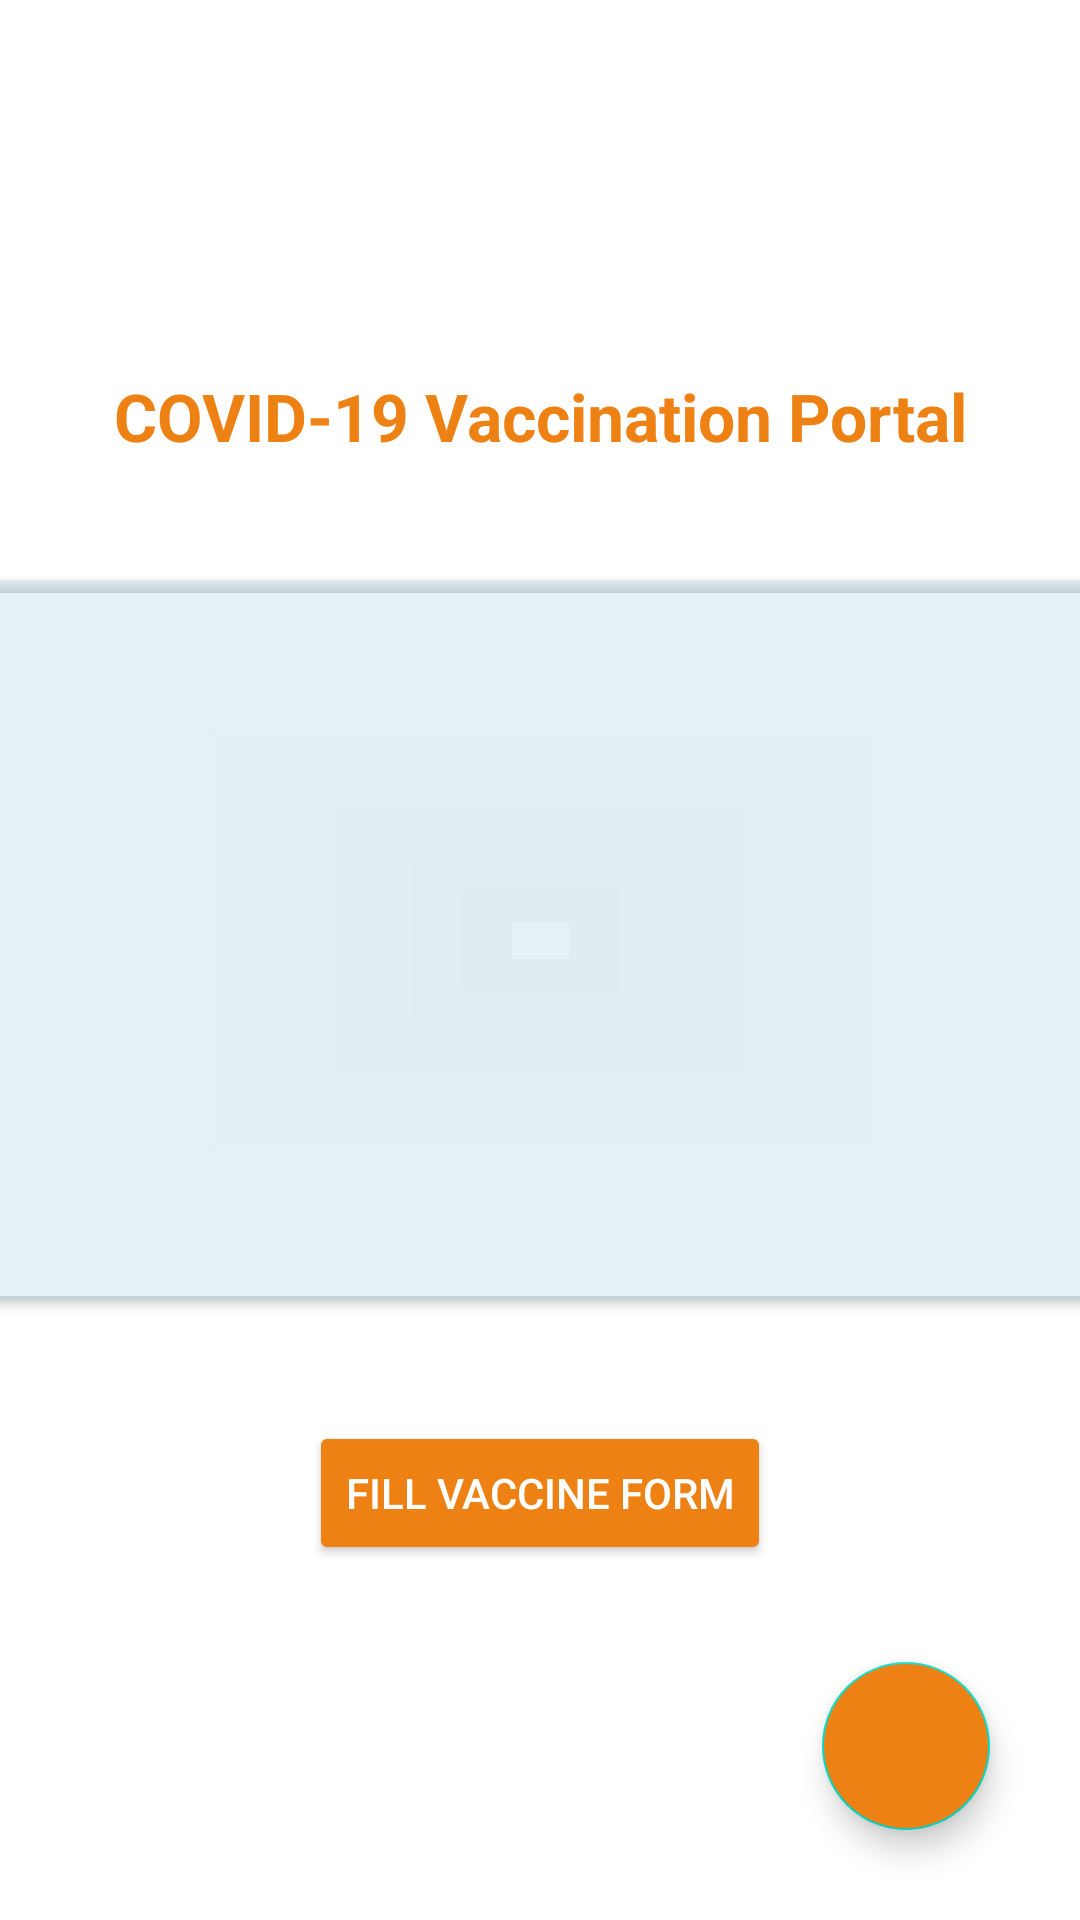

Layout XML and referenced resources for this Android screen:
<!-- AndroidManifest.xml: application theme Theme.Covar -->
<!-- res/layout/fragment_home.xml -->
<?xml version="1.0" encoding="utf-8"?>
<ScrollView xmlns:android="http://schemas.android.com/apk/res/android"
    xmlns:app="http://schemas.android.com/apk/res-auto"
    xmlns:tools="http://schemas.android.com/tools"
    android:layout_width="match_parent"
    android:layout_height="600dp"
    android:layout_gravity="center"
    android:fillViewport="true"
    android:orientation="vertical"
    android:scrollbars="none">

    <androidx.constraintlayout.widget.ConstraintLayout
        android:layout_width="match_parent"
        android:layout_height="wrap_content"
        tools:context=".ui.home.HomeFragment">


        <ImageView
            android:id="@+id/logoImage"
            android:layout_width="100dp"
            android:layout_height="100dp"
            android:layout_marginTop="16dp"
            android:src="@drawable/vaccine_splash_logo"
            android:transitionName="logo_image"
            app:layout_constraintEnd_toEndOf="parent"
            app:layout_constraintStart_toStartOf="parent"
            app:layout_constraintTop_toTopOf="parent" />

        <TextView
            android:id="@+id/welcomeUser"
            android:layout_width="match_parent"
            android:layout_height="wrap_content"
            android:layout_marginStart="8dp"
            android:layout_marginTop="8dp"
            android:layout_marginEnd="8dp"
            android:text="COVID-19 Vaccination Portal"
            android:textAlignment="center"
            android:textColor="@color/app_orange"
            android:textSize="22sp"
            android:textStyle="bold"
            app:layout_constraintHorizontal_bias="0.0"
            app:layout_constraintTop_toBottomOf="@+id/logoImage"
            app:layout_constraintVertical_bias="0.195" />

        <androidx.cardview.widget.CardView
            android:id="@+id/card_view"
            android:layout_width="380dp"
            android:layout_height="wrap_content"
            android:layout_marginTop="40dp"
            android:gravity="center_vertical"
            app:cardBackgroundColor="#50ADD8E6"
            app:cardCornerRadius="5dp"
            app:layout_constraintEnd_toEndOf="parent"
            app:layout_constraintStart_toStartOf="parent"
            app:layout_constraintTop_toBottomOf="@+id/welcomeUser">


            <LinearLayout
                android:layout_width="match_parent"
                android:layout_height="match_parent"
                android:orientation="vertical">


                <TextView
                    android:id="@+id/cardfullname"
                    android:layout_width="match_parent"
                    android:layout_height="wrap_content"
                    android:layout_gravity="top"
                    android:fontFamily="sans-serif-black"
                    android:padding="20dp"
                    android:text=""
                    android:textColor="@color/black"
                    android:textSize="22sp"
                    android:textStyle="bold" />

                <TextView
                    android:id="@+id/msg"
                    android:layout_width="match_parent"
                    android:layout_height="wrap_content"
                    android:fontFamily="sans-serif-medium"
                    android:padding="20dp"
                    android:text=""
                    android:textColor="@color/app_gray"
                    android:textSize="20sp" />

                <TextView
                    android:id="@+id/firstdose"
                    android:layout_width="match_parent"
                    android:layout_height="wrap_content"
                    android:fontFamily="sans-serif-medium"
                    android:paddingLeft="20dp"
                    android:paddingTop="20dp"
                    android:paddingRight="20dp"
                    android:paddingBottom="5dp"
                    android:text=""
                    android:textColor="@color/app_gray"
                    android:textSize="20sp" />

                <TextView
                    android:id="@+id/seconddose"
                    android:layout_width="match_parent"
                    android:layout_height="wrap_content"
                    android:fontFamily="sans-serif-medium"
                    android:paddingLeft="20dp"
                    android:paddingTop="5dp"
                    android:paddingRight="20dp"
                    android:paddingBottom="20dp"
                    android:text=""
                    android:textColor="@color/app_gray"
                    android:textSize="20sp" />
            </LinearLayout>
        </androidx.cardview.widget.CardView>

        <com.google.android.material.floatingactionbutton.FloatingActionButton
            android:id="@+id/download"
            android:layout_width="wrap_content"
            android:layout_height="wrap_content"
            android:layout_marginEnd="30dp"
            android:layout_marginBottom="30dp"
            android:backgroundTint="@color/app_orange"
            app:layout_constraintBottom_toBottomOf="parent"
            app:layout_constraintEnd_toEndOf="parent"
            app:srcCompat="@drawable/ic_baseline_arrow_downward_24"
            app:tint="@null" />

        <Button
            android:id="@+id/btnFillUp"
            android:layout_width="wrap_content"
            android:layout_height="wrap_content"
            android:layout_marginTop="40dp"
            android:backgroundTint="@color/app_orange"
            android:text="Fill vaccine form"
            android:textColor="@color/white"

            android:transitionName="login_signup_transition"
            app:layout_constraintEnd_toEndOf="parent"
            app:layout_constraintStart_toStartOf="parent"
            app:layout_constraintTop_toBottomOf="@+id/card_view" />

    </androidx.constraintlayout.widget.ConstraintLayout>
</ScrollView>
<!-- resources referenced by this layout -->
<resources>
  <color name="app_gray">#696969</color>
  <color name="app_orange">#ee8114</color>
  <color name="black">#FF000000</color>
  <color name="white">#FFFFFFFF</color>
  <style name="Theme.Covar" parent="Theme.MaterialComponents.DayNight.DarkActionBar">
          
          <item name="colorPrimary">@color/purple_500</item>
          <item name="colorPrimaryVariant">@color/purple_700</item>
          <item name="colorOnPrimary">@color/white</item>
          
          <item name="colorSecondary">@color/teal_200</item>
          <item name="colorSecondaryVariant">@color/teal_700</item>
          <item name="colorOnSecondary">@color/black</item>
          
          <item name="android:statusBarColor" tools:targetApi="l">?attr/colorPrimaryVariant</item>
          
      </style>
  <color name="purple_500">#FF6200EE</color>
  <color name="purple_700">#FF3700B3</color>
  <color name="teal_200">#FF03DAC5</color>
  <color name="teal_700">#FF018786</color>
</resources>
